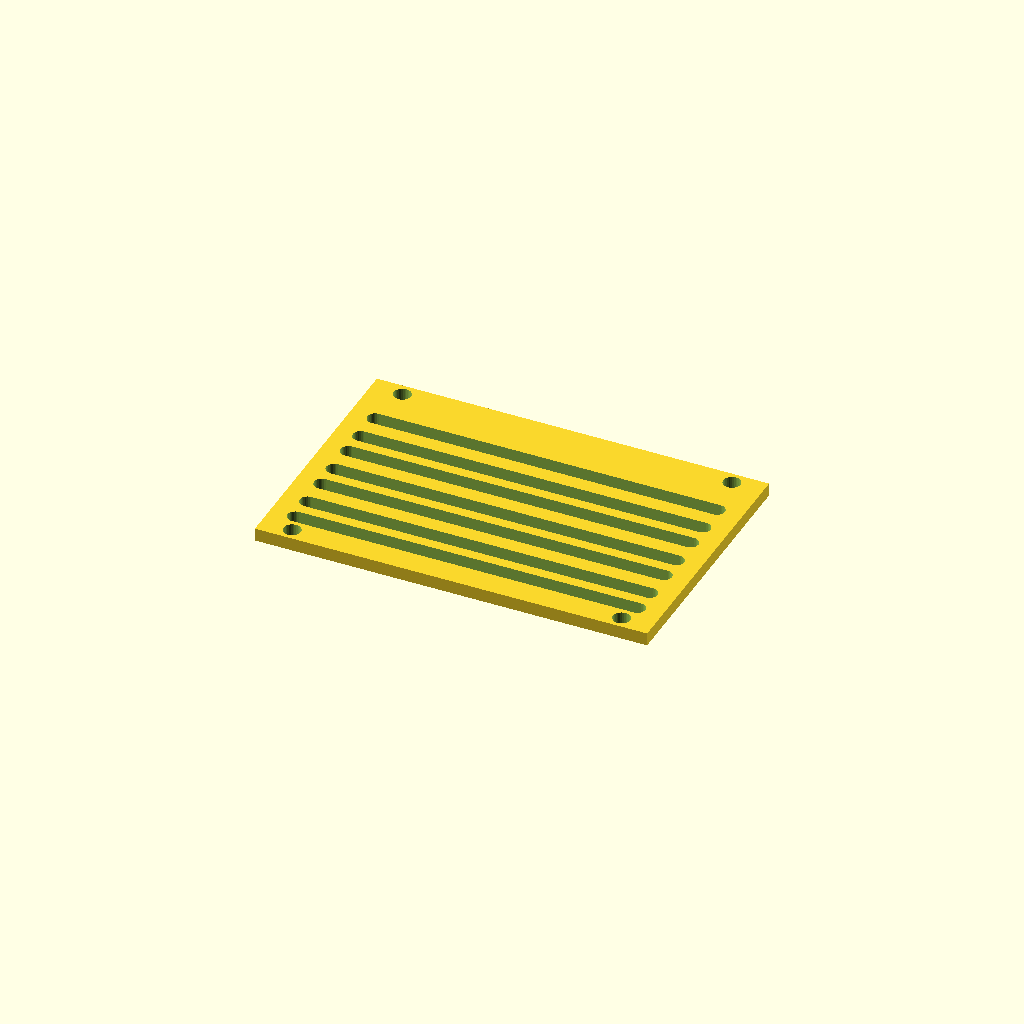
Cell 1 — every parameter at its default value.
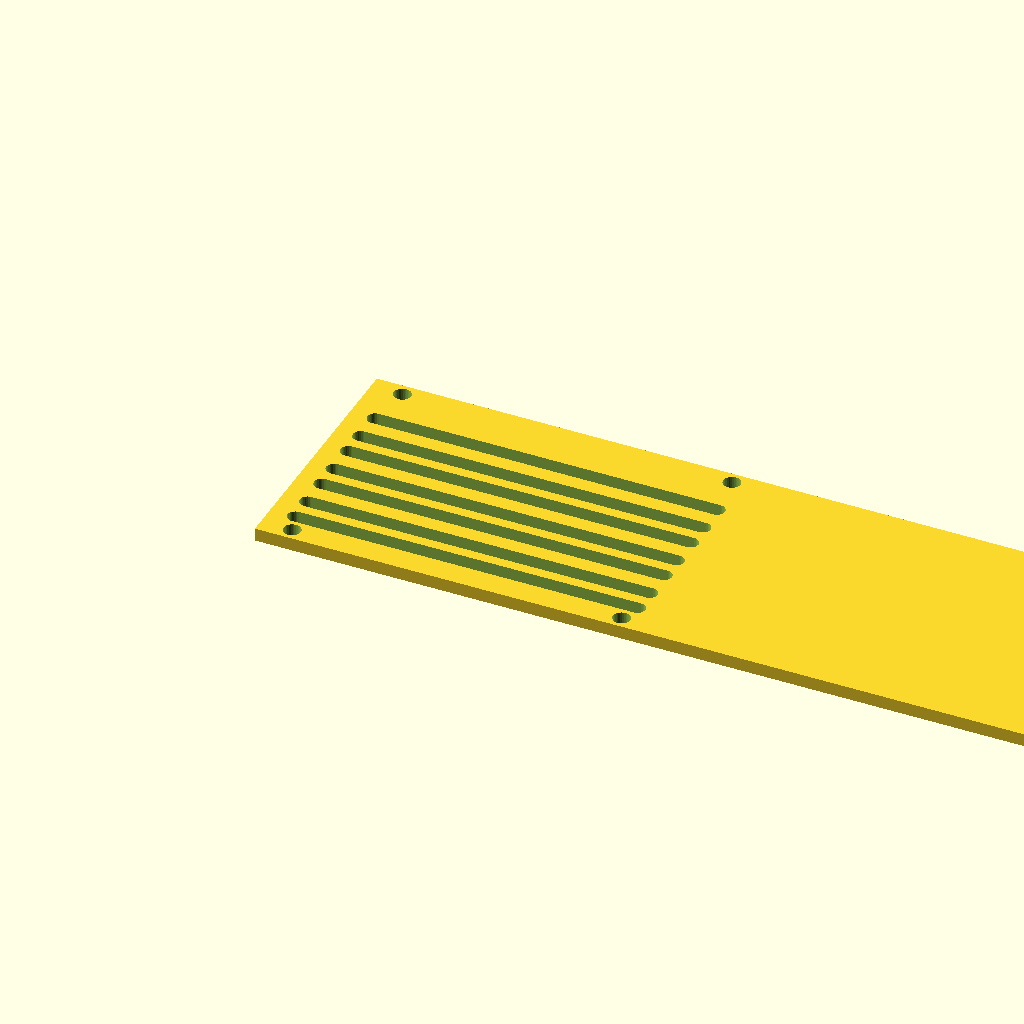
Cell 2: the same model with panel_w = 300.
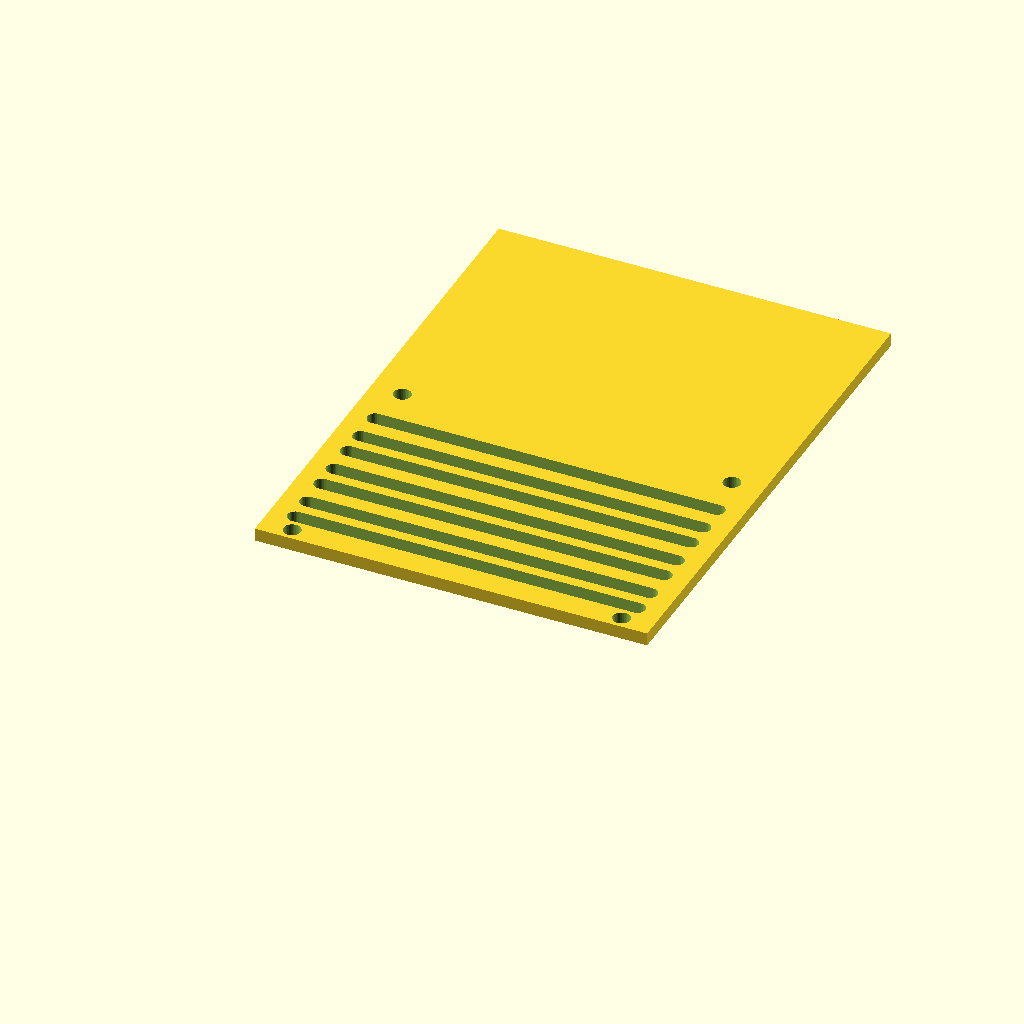
Cell 3: the same model with panel_d = 200.
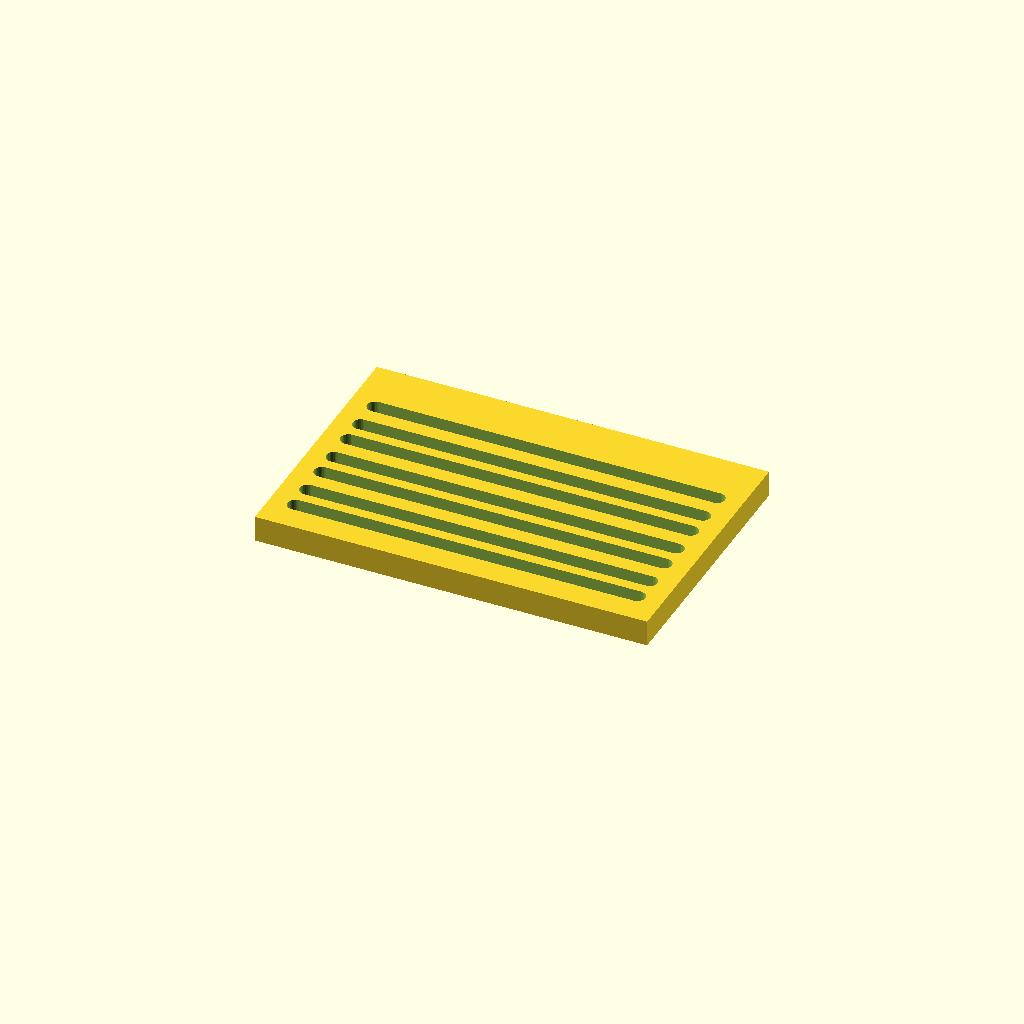
Cell 4 — thick set to 10, the other parameters unchanged.
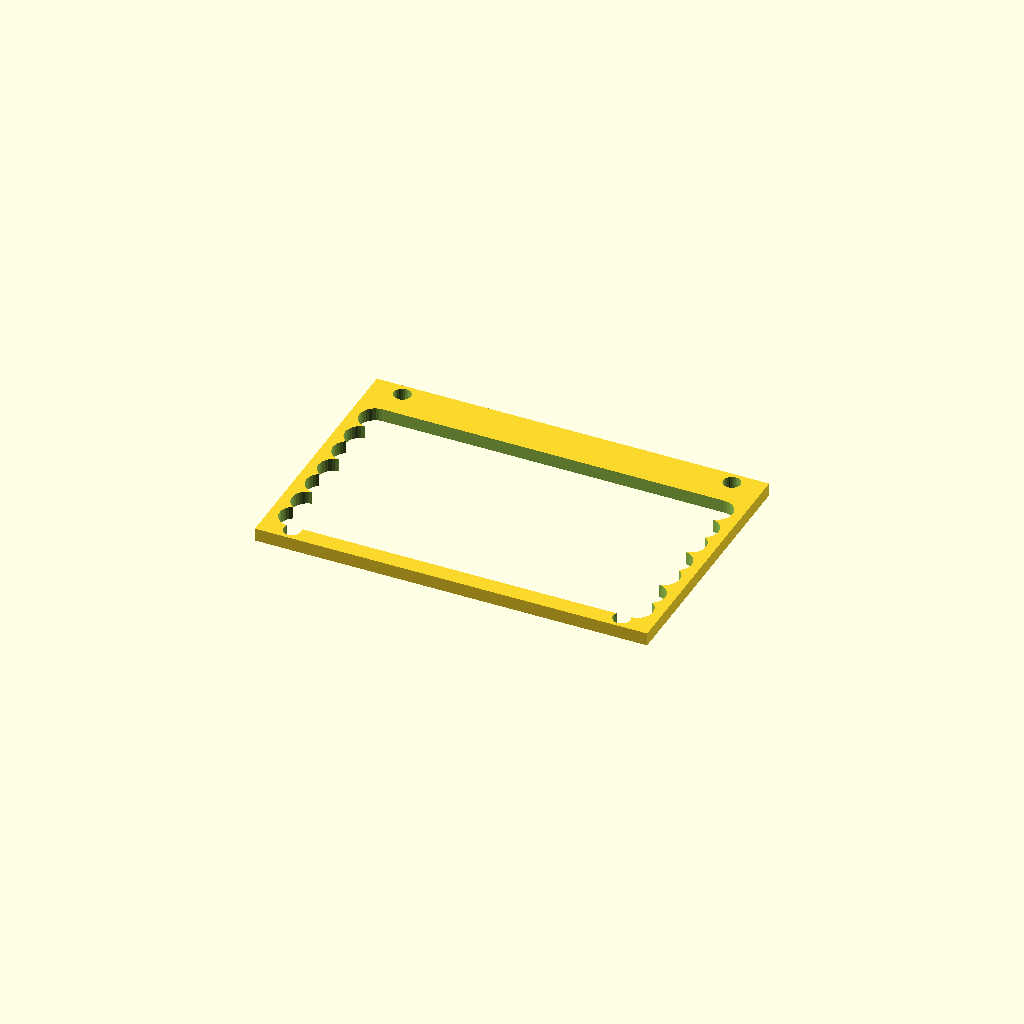
Cell 5 — slot_w set to 12, the other parameters unchanged.
One fixed orthographic camera (rotation 55°, 0°, 25°; colour scheme Cornfield) for every cell.
Source of the model, optional_data/data/gen3/slottedpanels/part_0098.scad:
$fn = 32;

// ----------------------------------------------------------------------
// Slotted panel: 150 x 100 mm, 7 рядов of slots
// ----------------------------------------------------------------------

// --- parameters (mm) ---
panel_w = 150;            // panel width
panel_d = 100;            // panel depth
thick = 5;                // panel thickness
slot_w = 6;               // slot width
pitch0 = 10;              // first row pitch
pitch_step = 1.8;         // pitch increase per row
margin = 9.6;             // margin around the slot field
rows = 7;                 // number of slot rows
mount_d = 6.6;            // mounting holes
mount_x = 63;             // mounting hole offset

difference() {
  union() {
    cube([panel_w, panel_d, thick]);
  }
  /* slot rows: stadium shaped cutters, 2.5 mm clear of both faces */
  /* row 0: pitch 10, length 130.8 */
  hull() {
    translate([9.6, 12.6, -2.5]) cylinder(h = thick + 5, d = slot_w);
    translate([140.4, 12.6, -2.5]) cylinder(h = thick + 5, d = slot_w);
  }
  /* row 1: pitch 11.8, length 130.8 */
  hull() {
    translate([9.6, 22.6, -2.5]) cylinder(h = thick + 5, d = slot_w);
    translate([140.4, 22.6, -2.5]) cylinder(h = thick + 5, d = slot_w);
  }
  /* row 2: pitch 10, length 130.8 */
  hull() {
    translate([9.6, 34.4, -2.5]) cylinder(h = thick + 5, d = slot_w);
    translate([140.4, 34.4, -2.5]) cylinder(h = thick + 5, d = slot_w);
  }
  /* row 3: pitch 11.8, length 130.8 */
  hull() {
    translate([9.6, 44.4, -2.5]) cylinder(h = thick + 5, d = slot_w);
    translate([140.4, 44.4, -2.5]) cylinder(h = thick + 5, d = slot_w);
  }
  /* row 4: pitch 10, length 130.8 */
  hull() {
    translate([9.6, 56.2, -2.5]) cylinder(h = thick + 5, d = slot_w);
    translate([140.4, 56.2, -2.5]) cylinder(h = thick + 5, d = slot_w);
  }
  /* row 5: pitch 11.8, length 130.8 */
  hull() {
    translate([9.6, 66.2, -2.5]) cylinder(h = thick + 5, d = slot_w);
    translate([140.4, 66.2, -2.5]) cylinder(h = thick + 5, d = slot_w);
  }
  /* row 6: pitch 10, length 130.8 */
  hull() {
    translate([9.6, 78, -2.5]) cylinder(h = thick + 5, d = slot_w);
    translate([140.4, 78, -2.5]) cylinder(h = thick + 5, d = slot_w);
  }
  translate([12, 4.8, -2.5]) cylinder(h = 10, d = mount_d);
  translate([12, 95.2, -2.5]) cylinder(h = 10, d = mount_d);
  translate([138, 4.8, -2.5]) cylinder(h = 10, d = mount_d);
  translate([138, 95.2, -2.5]) cylinder(h = 10, d = mount_d);
}
Parameter table extracted from the source (name, type, default, range or options):
panel_w: number, default 150
panel_d: number, default 100
thick: number, default 5
slot_w: number, default 6
pitch0: number, default 10
pitch_step: number, default 1.8
margin: number, default 9.6
rows: number, default 7
mount_d: number, default 6.6
mount_x: number, default 63
